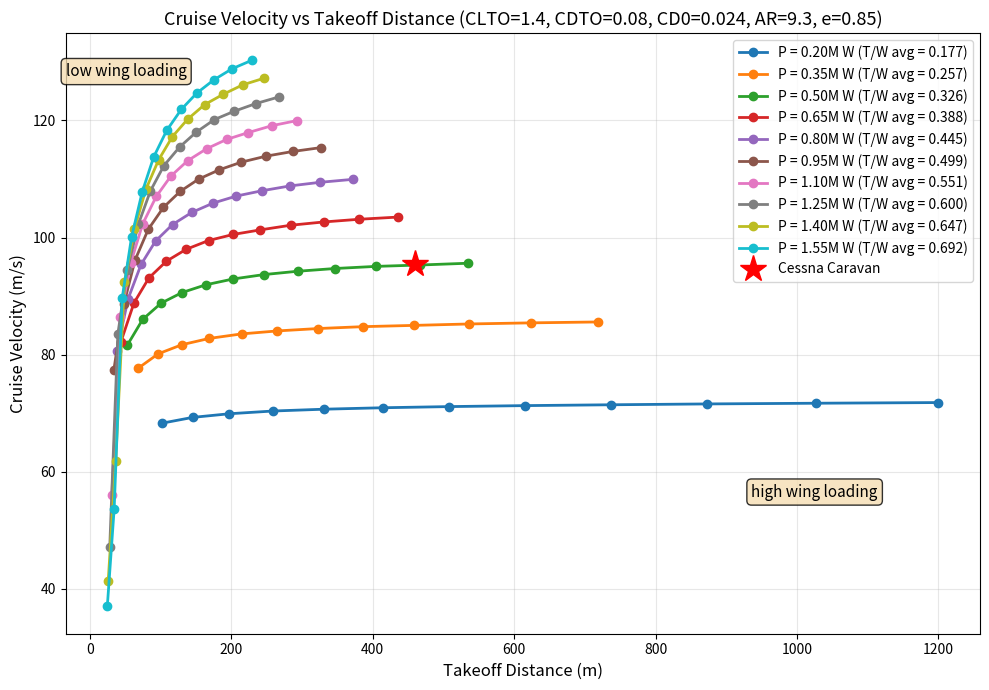

This figure's Python source:
import numpy as np
from scipy.integrate import solve_ivp
from scipy.optimize import fsolve

# Constants
g = 9.81  # Acceleration due to gravity (m/s^2)
rho = 1.225  # Air density at sea level (kg/m^3)

# Define the airplane class
class Airplane:
    def __init__(self, S, W, P, CLTO, CDTO, A_prop, CD0=0.024, AR=9.3, e=0.85):
        self.S = S
        self.W = W
        self.P = P
        self.CLTO = CLTO
        self.CDTO = CDTO
        self.A_prop = A_prop
        self.CD0 = CD0  # Parasitic drag coefficient
        self.AR = AR  # Aspect ratio
        self.e = e  # Oswald efficiency factor
        self.eta_v = 0.7  # Propeller efficiency (assumed constant for simplicity)
        self.eta_add = 0.7  # Additional efficiency factor from swirl and propwash at low speeds (assumed constant for simplicity)
        self.v0 = 15.0 # Lower bound for thrust calculation to prevent unrealistic values at very low cruise speeds
        self.v_TO = 0.0 # Placeholder for takeoff velocity, will be calculated based on CLTO and other parameters
        self.T_takeoff = 0 # Placeholder for takeoff thrust, will be calculated based on power and efficiency
    
    def get_T_cruise(self, v):
        # Calculate cruise thrust using propeller power and efficiency
        v = max(v, self.v0)  # Ensure velocity is above the lower bound
        T_prop = (self.P * self.eta_v) / (v)
        return T_prop
    
    def get_T_takeoff(self, v):
        # Calculate cruise thrust using propeller power and efficiency
        T_prop = ((self.P * self.eta_v * self.eta_add * np.sqrt(self.A_prop * rho)))**(2/3)
        return T_prop
    
    def get_SW(self):
        # Calculate wing loading in kg/m^2
        return self.W / self.S
    
    def get_TW_takeoff(self):
        # Calculate thrust-to-weight ratio
        return self.get_T_takeoff(self.v_TO) / (self.W)
    
    def takeoff_distance(self):
        # Differential equation for takeoff distance
        def equations(t, y):
            x, x_dot = y
            d2x_dt2 = g * (self.get_T_takeoff(x_dot) / self.W - 0.5 * rho * self.S / self.W * self.CDTO * x_dot**2)
            return [x_dot, d2x_dt2]

        # Initial conditions
        y0 = [0, 0]  # Initial position and velocity
        t_span = (0, 100)  # Time span for the simulation
        sol = solve_ivp(equations, t_span, y0, dense_output=True)

        # Find x when L >= W
        for t in np.linspace(0, 100, 4000):
            x = sol.sol(t)[0]
            v = sol.sol(t)[1]
            L = 0.5  * rho * v**2 * self.S * self.CLTO
            if L >= self.W:
                self.v_TO = v  # Store takeoff velocity for later use
                return x
        return None
    def get_CDi(self, CL):
        # Calculate induced drag coefficient
        CDi = (CL**2) / (np.pi * self.AR * self.e)
        return CDi
    
    def cruise_speed(self):
        
        def equations(vars):
            v_cruise, CL = vars
            eq1 = CL - (self.W * g) / (0.5 * rho * v_cruise**2 * self.S)
            eq2 = v_cruise - ((self.P * self.eta_v) / (0.5 * rho * self.S * (self.CD0 + self.get_CDi(CL))))**(1/3)
            return [eq1, eq2]
        
        # Initial guess
        v_guess = 50  # m/s
        CL_guess = 0.5
        
        solution = fsolve(equations, [v_guess, CL_guess])
        v_cruise = solution[0]
        return v_cruise
    
    def range(self):
        # Simplified range calculation based on cruise speed and endurance
        # This would need additional parameters like fuel weight for accurate calculation
        return None  # Placeholder


# Create an instance of the airplane class
R_prop_cessna = 1.32  # Propeller radius for Cessna Caravan (m)
A_prop_cessna = np.pi * R_prop_cessna**2  # Propeller area for Cessna Caravan (m^2)
cessna_caravan = Airplane(S=25.9, W=3629*g, P=503000, CLTO=1.4, CDTO=0.08, A_prop=A_prop_cessna, CD0=0.024, AR=9.3, e=0.85)
print(cessna_caravan.takeoff_distance(), cessna_caravan.cruise_speed())

# --- Line Plot Section ---
import matplotlib.pyplot as plt

# Fixed parameters
S = 25.9  # m^2
CLTO = 1.4
CDTO = 0.08
CD0 = 0.024  # Parasitic drag coefficient (Cessna Caravan)
AR = 9.3  # Aspect ratio (Cessna Caravan)
e = 0.85  # Oswald efficiency (Cessna Caravan)
A_prop = A_prop_cessna  # Use the same propeller area as the Cessna Caravan for consistency

# Define parameter ranges
power_values = np.linspace(200000, 1550000, 10)  # several different power values (W)
sw_values = np.linspace(50, 150, 12)   # several different wing loadings (kg/m^2)

# Plot setup
fig, ax = plt.subplots(figsize=(10, 7))
colors = plt.cm.tab10(np.linspace(0, 1, len(power_values)))

# Plot lines for each power value
for idx, P in enumerate(power_values):
    takeoff_distances = []
    cruise_velocities = []
    tw_labels = []
    
    for sw in sw_values:
        W = sw * S * g
        plane = Airplane(S, W, P, CLTO, CDTO, A_prop, CD0=CD0, AR=AR, e=e)
        
        # Calculate takeoff distance and cruise velocity
        d = plane.takeoff_distance()
        v = plane.cruise_speed()
        tw = plane.get_TW_takeoff()
        
        # Only add valid points
        if d is not None:
            takeoff_distances.append(d)
            cruise_velocities.append(v)
            tw_labels.append(tw)
    
    # Plot line for this power value using average T/W for label
    if tw_labels:
        avg_tw = np.mean(tw_labels)
        ax.plot(takeoff_distances, cruise_velocities, marker='o', linestyle='-', 
                color=colors[idx], label=f'P = {P/1e6:.2f}M W (T/W avg = {avg_tw:.3f})', linewidth=2, markersize=6)

ax.set_xlabel('Takeoff Distance (m)', fontsize=12)
ax.set_ylabel('Cruise Velocity (m/s)', fontsize=12)
ax.set_title(f'Cruise Velocity vs Takeoff Distance (CLTO={CLTO}, CDTO={CDTO}, CD0={CD0}, AR={AR}, e={e})', fontsize=13)

# Plot Cessna Caravan as a red star
cessna_d = cessna_caravan.takeoff_distance()
cessna_v = cessna_caravan.cruise_speed()
if cessna_d is not None:
    ax.plot(cessna_d, cessna_v, marker='*', markersize=20, color='red', label='Cessna Caravan', linestyle='none', zorder=5)

# Add labels for wing loading regions
# Low wing loading (low S/W, high altitude, more points to the left)
ax.text(0, 0.95, 'low wing loading', transform=ax.transAxes, fontsize=11, 
        verticalalignment='top', bbox=dict(boxstyle='round', facecolor='wheat', alpha=0.8))

# High wing loading (high S/W, points to the right)
ax.text(0.75, 0.25, 'high wing loading', transform=ax.transAxes, fontsize=11, 
        verticalalignment='top', bbox=dict(boxstyle='round', facecolor='wheat', alpha=0.8))

ax.legend(fontsize=10)
ax.grid(True, alpha=0.3)
plt.tight_layout()
plt.show()